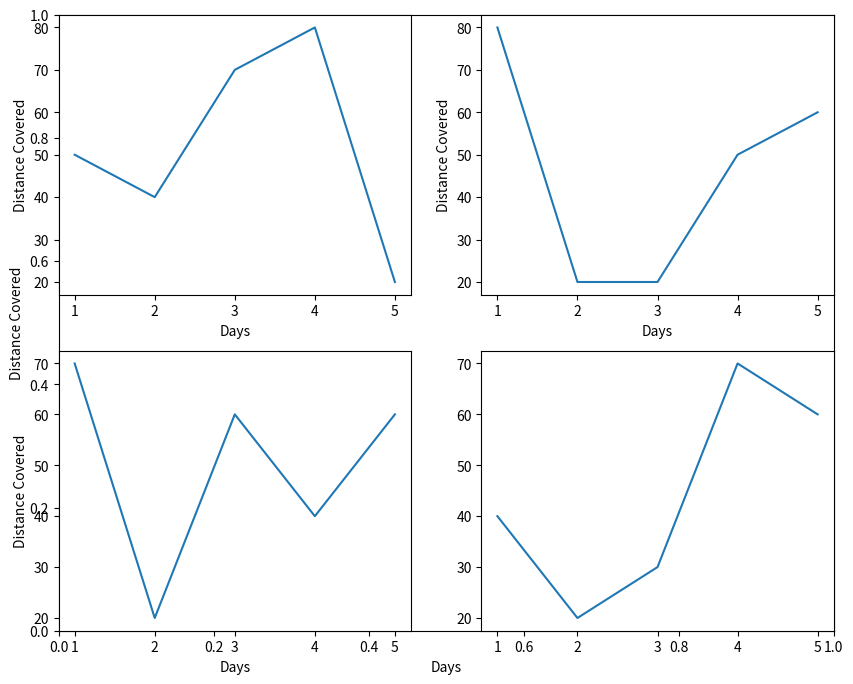

Generate this figure with matplotlib:
import matplotlib.pyplot as plt
import numpy as np

x = np.array([1, 2, 3, 4, 5])
y = np.array([[50, 40, 70, 80, 20], [80, 20, 20, 50, 60], [70, 20, 60, 40, 60], [40, 20, 30, 70, 60]])
plt.title('Bike Details')
plt.figure(figsize=(10, 8))

for i in range(4):
    j = i + 1
    plt.xlabel('Days')
    plt.ylabel('Distance Covered')
    plt.subplot(2, 2, j)
    plt.plot(x, y[i])
plt.show()
